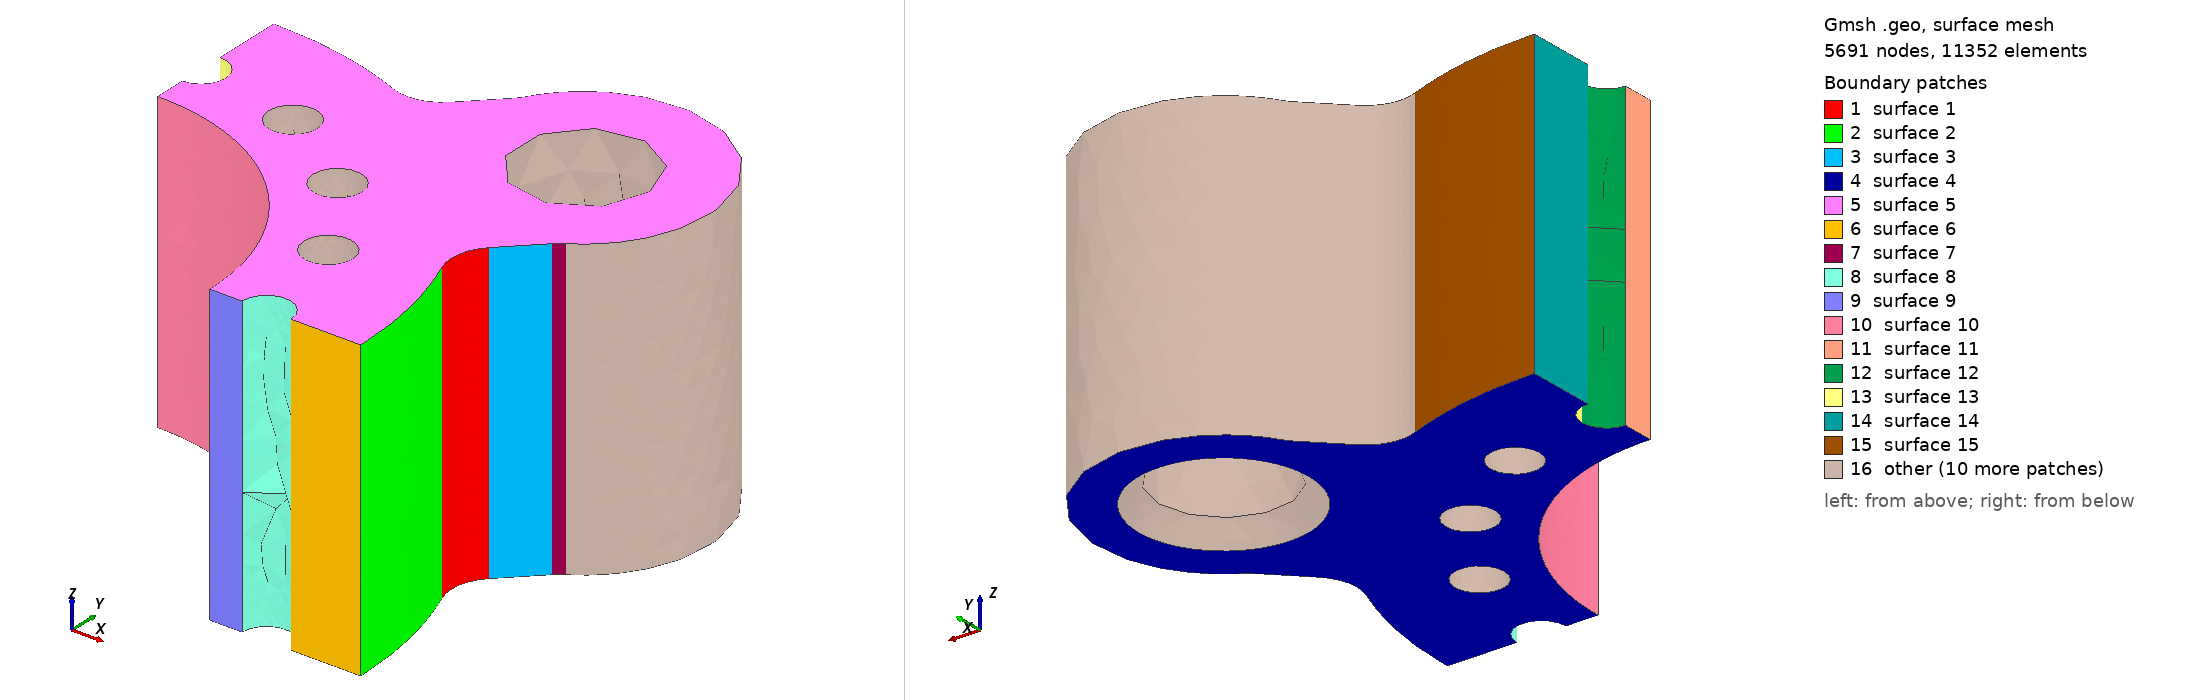

Gmsh geometry script, surface-meshed: 5691 nodes, 11352 surface elements. Boundary patches (legend numbers): 1 surface 1, 2 surface 2, 3 surface 3, 4 surface 4, 5 surface 5, 6 surface 6, 7 surface 7, 8 surface 8, 9 surface 9, 10 surface 10, 11 surface 11, 12 surface 12, 13 surface 13, 14 surface 14, 15 surface 15, 16 other. Left view from above one corner, right view from below the opposite corner. The script declares no physical surfaces, so the legend lists its geometric surfaces. The drawing asked Gmsh for element sizes between 1% and 20% of the model's largest extent; the script's own settings can give other sizes.

=== cast_cylinder_2.geo (drawn) ===
SetFactory("OpenCASCADE");
Point(102) = {278.41410053, 111.73893067, 0};
Point(103) = {311.82379259, 125.14760236, 0};
Point(104) = {286.36794847, 150.60344648, 0};
Circle(101) = {102, 103, 104};
Point(106) = {314.73057719, 178.9660752, 0};
Line(105) = {104, 106};
Point(108) = {340.18642131, 153.51023108, 0};
Point(109) = {321.60766273, 184.34575815, 0};
Circle(107) = {106, 108, 109};
Point(111) = {270.0, 270.0, 0};
Point(112) = {340.71067812, 340.71067812, 0};
Circle(110) = {109, 111, 112};
Point(114) = {184.34575815, 321.60766273, 0};
Circle(113) = {112, 111, 114};
Point(116) = {153.51023108, 340.18642131, 0};
Point(117) = {178.9660752, 314.73057719, 0};
Circle(115) = {114, 116, 117};
Point(119) = {150.60344648, 286.36794847, 0};
Line(118) = {117, 119};
Point(121) = {125.14760236, 311.82379259, 0};
Point(122) = {111.73893067, 278.41410053, 0};
Circle(120) = {119, 121, 122};
Point(124) = {0.0, 0.0, 0};
Point(125) = {-111.73893067, 278.41410053, 0};
Circle(123) = {122, 124, 125};
Point(127) = {-125.14760236, 311.82379259, 0};
Point(128) = {-150.60344648, 286.36794847, 0};
Circle(126) = {125, 127, 128};
Point(130) = {-178.9660752, 314.73057719, 0};
Line(129) = {128, 130};
Point(132) = {-153.51023108, 340.18642131, 0};
Point(133) = {-184.34575815, 321.60766273, 0};
Circle(131) = {130, 132, 133};
Point(135) = {-270.0, 270.0, 0};
Point(136) = {-340.71067812, 340.71067812, 0};
Circle(134) = {133, 135, 136};
Point(138) = {-321.60766273, 184.34575815, 0};
Circle(137) = {136, 135, 138};
Point(140) = {-340.18642131, 153.51023108, 0};
Point(141) = {-314.73057719, 178.9660752, 0};
Circle(139) = {138, 140, 141};
Point(143) = {-286.36794847, 150.60344648, 0};
Line(142) = {141, 143};
Point(145) = {-311.82379259, 125.14760236, 0};
Point(146) = {-278.41410053, 111.73893067, 0};
Circle(144) = {143, 145, 146};
Point(148) = {-278.41410053, -111.73893067, 0};
Circle(147) = {146, 124, 148};
Point(150) = {-311.82379259, -125.14760236, 0};
Point(151) = {-286.36794847, -150.60344648, 0};
Circle(149) = {148, 150, 151};
Point(153) = {-314.73057719, -178.9660752, 0};
Line(152) = {151, 153};
Point(155) = {-340.18642131, -153.51023108, 0};
Point(156) = {-321.60766273, -184.34575815, 0};
Circle(154) = {153, 155, 156};
Point(158) = {-270.0, -270.0, 0};
Point(159) = {-340.71067812, -340.71067812, 0};
Circle(157) = {156, 158, 159};
Point(161) = {-184.34575815, -321.60766273, 0};
Circle(160) = {159, 158, 161};
Point(163) = {-153.51023108, -340.18642131, 0};
Point(164) = {-178.9660752, -314.73057719, 0};
Circle(162) = {161, 163, 164};
Point(166) = {-150.60344648, -286.36794847, 0};
Line(165) = {164, 166};
Point(168) = {-125.14760236, -311.82379259, 0};
Point(169) = {-111.73893067, -278.41410053, 0};
Circle(167) = {166, 168, 169};
Point(171) = {111.73893067, -278.41410053, 0};
Circle(170) = {169, 124, 171};
Point(173) = {125.14760236, -311.82379259, 0};
Point(174) = {150.60344648, -286.36794847, 0};
Circle(172) = {171, 173, 174};
Point(176) = {178.9660752, -314.73057719, 0};
Line(175) = {174, 176};
Point(178) = {153.51023108, -340.18642131, 0};
Point(179) = {184.34575815, -321.60766273, 0};
Circle(177) = {176, 178, 179};
Point(181) = {270.0, -270.0, 0};
Point(182) = {340.71067812, -340.71067812, 0};
Circle(180) = {179, 181, 182};
Point(184) = {321.60766273, -184.34575815, 0};
Circle(183) = {182, 181, 184};
Point(186) = {340.18642131, -153.51023108, 0};
Point(187) = {314.73057719, -178.9660752, 0};
Circle(185) = {184, 186, 187};
Point(189) = {286.36794847, -150.60344648, 0};
Line(188) = {187, 189};
Point(191) = {311.82379259, -125.14760236, 0};
Point(192) = {278.41410053, -111.73893067, 0};
Circle(190) = {189, 191, 192};
Circle(193) = {192, 124, 102};
Curve Loop(194) = {101,105,107,110,113,115,118,120,123,126,129,131,134,137,139,142,144,147,149,152,154,157,160,162,165,167,170,172,175,177,180,183,185,188,190,193};
Plane Surface(195) = {194};
outerEx[] = Extrude {0,0,238.0} { Surface{195}; };
outer = outerEx[1];
padMark0 = 0;
padMark1 = 1;
padMark2 = 2;
padMark3 = 3;
Cylinder(1196) = {-270.0,-270.0,-1,0,0,240.0,52.0};
Cylinder(1197) = {270.0,-270.0,-1,0,0,240.0,52.0};
Cylinder(1198) = {270.0,270.0,-1,0,0,240.0,52.0};
Cylinder(1199) = {-270.0,270.0,-1,0,0,240.0,52.0};
Cone(1200) = {-270.0,-270.0,-1,0,0,17.0,67.9375,52.0};
Cone(1201) = {270.0,-270.0,-1,0,0,17.0,67.9375,52.0};
Cone(1202) = {270.0,270.0,-1,0,0,17.0,67.9375,52.0};
Cone(1203) = {-270.0,270.0,-1,0,0,17.0,67.9375,52.0};
Cylinder(1204) = {0,0,-1,0,0,240.0,180.0};
Cylinder(1205) = {225.0,0.0,-1,0,0,240.0,19.5};
Cylinder(1206) = {207.87289481503953,86.1037722821452,-1,0,0,240.0,19.5};
Cylinder(1207) = {159.0990257669732,159.0990257669732,-1,0,0,240.0,19.5};
Cylinder(1208) = {86.10377228214521,207.87289481503953,-1,0,0,240.0,19.5};
Cylinder(1209) = {1.3777276490407723e-14,225.0,-1,0,0,240.0,19.5};
Cylinder(1210) = {-86.10377228214519,207.87289481503953,-1,0,0,240.0,19.5};
Cylinder(1211) = {-159.09902576697317,159.0990257669732,-1,0,0,240.0,19.5};
Cylinder(1212) = {-207.87289481503953,86.10377228214523,-1,0,0,240.0,19.5};
Cylinder(1213) = {-225.0,2.7554552980815446e-14,-1,0,0,240.0,19.5};
Cylinder(1214) = {-207.87289481503953,-86.10377228214517,-1,0,0,240.0,19.5};
Cylinder(1215) = {-159.09902576697323,-159.09902576697317,-1,0,0,240.0,19.5};
Cylinder(1216) = {-86.10377228214514,-207.87289481503953,-1,0,0,240.0,19.5};
Cylinder(1217) = {-4.133182947122317e-14,-225.0,-1,0,0,240.0,19.5};
Cylinder(1218) = {86.10377228214526,-207.8728948150395,-1,0,0,240.0,19.5};
Cylinder(1219) = {159.09902576697314,-159.09902576697323,-1,0,0,240.0,19.5};
Cylinder(1220) = {207.87289481503953,-86.10377228214514,-1,0,0,240.0,19.5};
bodies[] = BooleanDifference{ Volume{outer}; Delete; }{ Volume{1196,1197,1198,1199,1200,1201,1202,1203,1204,1205,1206,1207,1208,1209,1210,1211,1212,1213,1214,1215,1216,1217,1218,1219,1220}; Delete; };
For i In {0:#bodies[]-1}
  Printf("VOL %g %.15g", bodies[i], Mass Volume{bodies[i]});
EndFor
Box(1221) = {0,0,-100,500,500,400};
sector[] = BooleanIntersection{ Volume{bodies[]}; Delete; }{ Volume{1221}; Delete; };
Mesh.MeshSizeMax = 38.0;
Mesh.MeshSizeFromPoints = 0; Mesh.MeshSizeFromCurvature = 10; Mesh.SecondOrderLinear = 1;
Mesh.MeshSizeExtendFromBoundary = 0; Mesh.RandomSeed = 42; Mesh.MaxNumThreads3D = 1;
Field[1222] = MathEval;
Field[1222].F = "4.5+(38.0-4.5)*Min(1,Max(0,(Abs(Sqrt((x-(311.82379258902176))^2+(y-(125.14760235577323))^2)-36.0)-1)/13))";
Field[1223] = MathEval;
Field[1223].F = "4.5+(38.0-4.5)*Min(1,Max(0,(Abs(Sqrt((x-(125.14760235577323))^2+(y-(311.82379258902176))^2)-36.0)-1)/13))";
Field[1224] = MathEval;
Field[1224].F = "4.5+(38.0-4.5)*Min(1,Max(0,(Abs(Sqrt((x-(340.1864213110439))^2+(y-(153.5102310777953))^2)-36.0)-1)/13))";
Field[1225] = MathEval;
Field[1225].F = "4.5+(38.0-4.5)*Min(1,Max(0,(Abs(Sqrt((x-(153.5102310777953))^2+(y-(340.1864213110439))^2)-36.0)-1)/13))";
Field[1226] = MathEval;
Field[1226].F = "3.1+(38.0-3.1)*Min(1,Max(0,(Max(Abs(Sqrt((x-(225.0))^2+(y-(0.0))^2)-19.5),(Min(Abs(z),Abs(z-238.0))-11)*.65)-1)/13))";
Field[1227] = MathEval;
Field[1227].F = "3.1+(38.0-3.1)*Min(1,Max(0,(Max(Abs(Sqrt((x-(207.87289481503953))^2+(y-(86.1037722821452))^2)-19.5),(Min(Abs(z),Abs(z-238.0))-11)*.65)-1)/13))";
Field[1228] = MathEval;
Field[1228].F = "3.1+(38.0-3.1)*Min(1,Max(0,(Max(Abs(Sqrt((x-(159.0990257669732))^2+(y-(159.0990257669732))^2)-19.5),(Min(Abs(z),Abs(z-238.0))-11)*.65)-1)/13))";
Field[1229] = MathEval;
Field[1229].F = "3.1+(38.0-3.1)*Min(1,Max(0,(Max(Abs(Sqrt((x-(86.10377228214521))^2+(y-(207.87289481503953))^2)-19.5),(Min(Abs(z),Abs(z-238.0))-11)*.65)-1)/13))";
Field[1230] = MathEval;
Field[1230].F = "3.1+(38.0-3.1)*Min(1,Max(0,(Max(Abs(Sqrt((x-(1.3777276490407723e-14))^2+(y-(225.0))^2)-19.5),(Min(Abs(z),Abs(z-238.0))-11)*.65)-1)/13))";
Field[1231] = MathEval;
Field[1231].F = "4.5+(38.0-4.5)*Min(1,Max(0,(Max(Abs(Sqrt((x-(0.0))^2+(y-(0.0))^2)-180.0),(Min(Abs(z),Abs(z-238.0))-11)*.65)-1)/13))";
Field[1232] = MathEval; Field[1232].F = "4.5+(38.0-4.5)*Min(1,Max(Abs(Sqrt((x-270.0)^2+(y-270.0)^2)-67.0),Max(0,z-16.0))/24)";
Field[1233] = Min; Field[1233].FieldsList = {1222,1223,1224,1225,1226,1227,1228,1229,1230,1231,1232};
Background Field = 1233;
